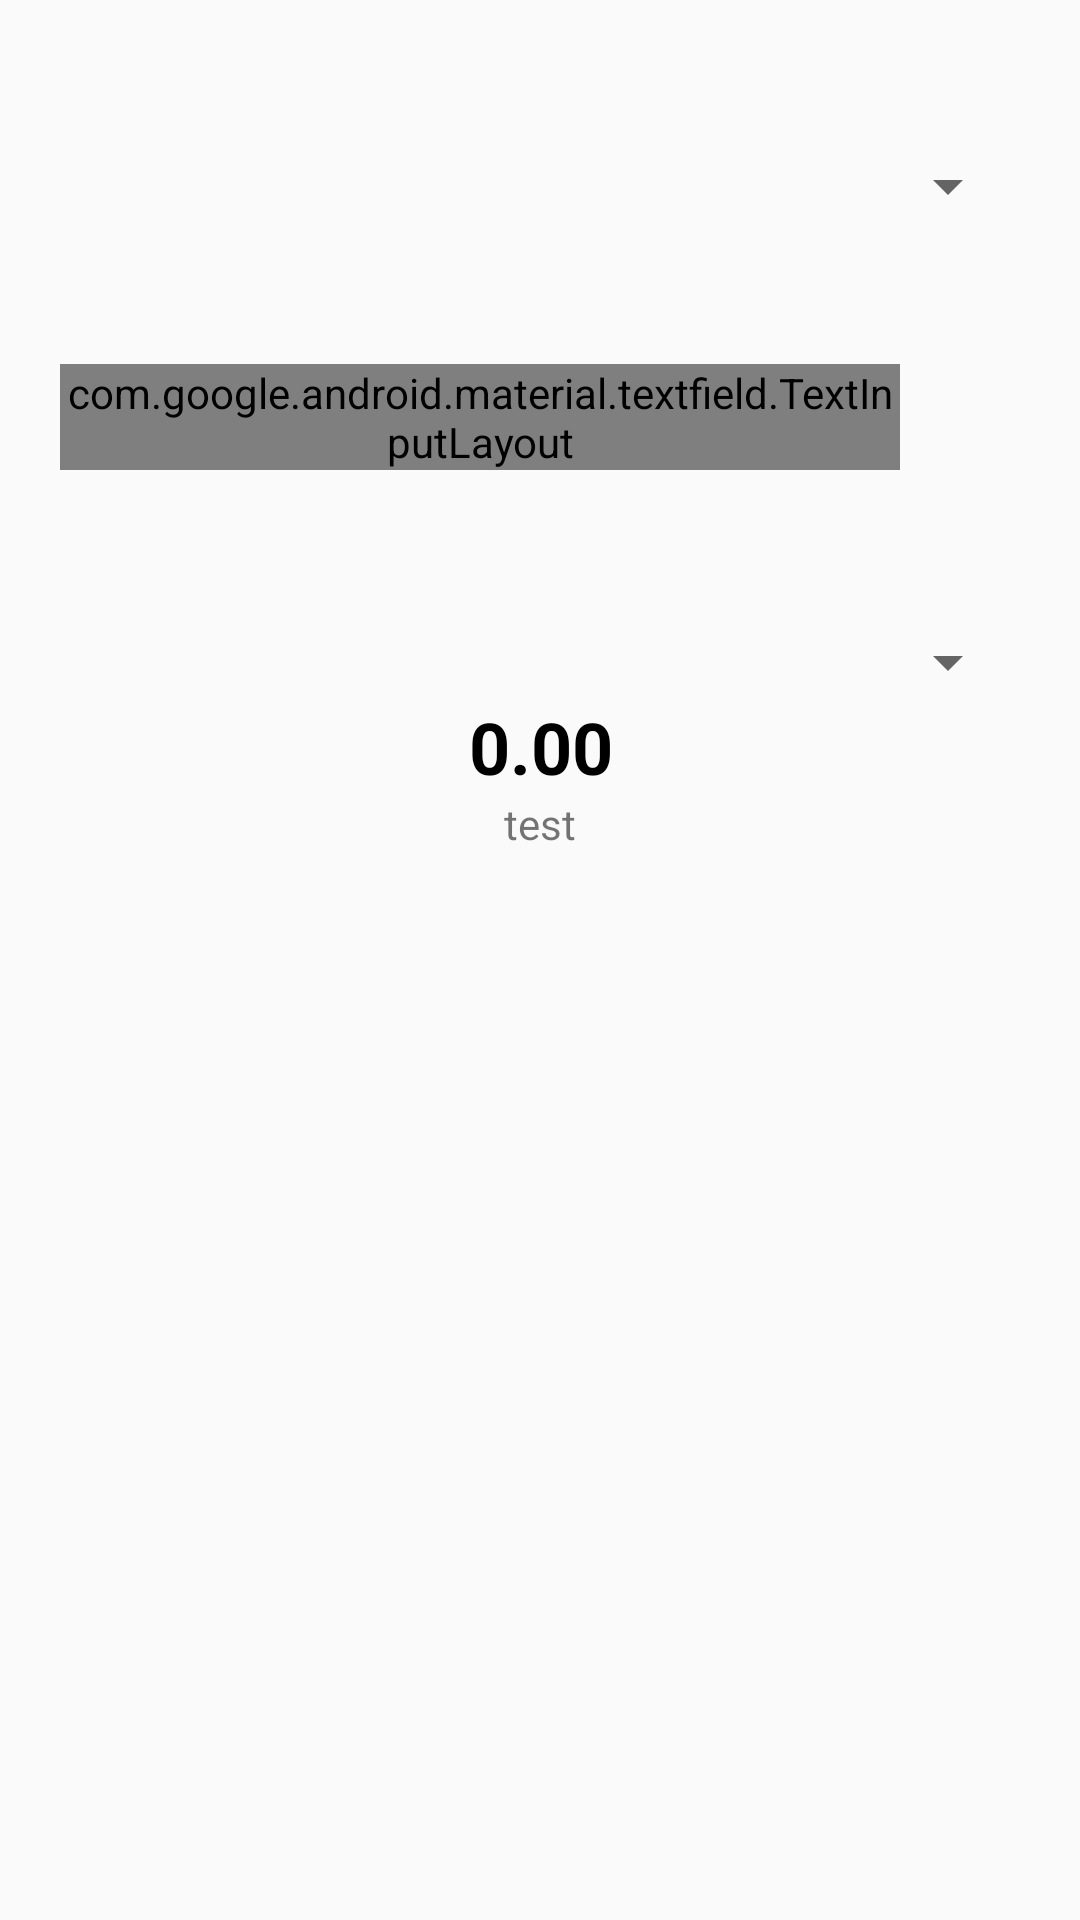

Produce the Android XML layout that renders to this screen, including the resource entries it uses.
<!-- AndroidManifest.xml: application theme Base.Theme.MyApplication -->
<!-- res/layout/fragment_currency_ratio.xml -->
<?xml version="1.0" encoding="utf-8"?>
<androidx.constraintlayout.widget.ConstraintLayout xmlns:android="http://schemas.android.com/apk/res/android"
    xmlns:app="http://schemas.android.com/apk/res-auto"
    xmlns:tools="http://schemas.android.com/tools"
    android:layout_width="match_parent"
    android:layout_height="match_parent"
    android:padding="20dp"
    tools:context=".CurrencyyFragment">

    <Spinner
        android:id="@+id/target_currency_spinner"
        android:layout_width="match_parent"
        android:layout_height="wrap_content"
        android:text="test"


        app:layout_constraintBottom_toTopOf="@+id/Result_Tv"
        app:layout_constraintEnd_toEndOf="parent"
        app:layout_constraintStart_toStartOf="parent" />

    <LinearLayout
        android:id="@+id/textfield_container"
        android:layout_width="match_parent"
        android:layout_height="wrap_content"
        android:orientation="horizontal"

        app:layout_constraintBottom_toTopOf="@+id/target_currency_spinner"


        app:layout_constraintEnd_toEndOf="parent"
        app:layout_constraintStart_toStartOf="parent"
        app:layout_constraintTop_toBottomOf="@id/base_currency_spinner">

        <com.google.android.material.textfield.TextInputLayout
            android:id="@+id/amount_et"
            style="@style/Widget.MaterialComponents.TextInputLayout.OutlinedBox"
            android:layout_width="0dp"
            android:layout_height="wrap_content"
            android:layout_weight="1"
            android:hint="Amount">

            <com.google.android.material.textfield.TextInputEditText
                android:layout_width="match_parent"
                android:layout_height="wrap_content"
                android:inputType="number"
                android:maxLines="1"
                tools:layout_editor_absoluteY="6dp" />

        </com.google.android.material.textfield.TextInputLayout>

        <ImageView
            android:id="@+id/calender"
            android:layout_width="wrap_content"
            android:layout_height="wrap_content"
            android:padding="20dp"
            android:src="@drawable/calendar"
            android:theme="@style/Calendderthem" />
    </LinearLayout>

    <Spinner
        android:id="@+id/base_currency_spinner"
        android:layout_width="match_parent"
        android:layout_height="wrap_content"
        android:gravity="center"
        app:layout_constraintTop_toBottomOf="@id/topguideline" />

    <TextView
        android:id="@+id/Result_Tv"
        android:layout_width="371dp"
        android:layout_height="wrap_content"
        android:gravity="center"
        android:text="0.00"
        android:textColor="@color/black"
        android:textSize="24sp"
        android:textStyle="bold"

        app:layout_constraintBottom_toTopOf="@+id/date_tv"
        app:layout_constraintEnd_toEndOf="parent"
        app:layout_constraintStart_toStartOf="parent" />

    <TextView
        android:id="@+id/date_tv"
        android:layout_width="wrap_content"
        android:layout_height="wrap_content"
        android:text="test"
        app:layout_constraintBottom_toTopOf="@+id/botguideline"
        app:layout_constraintEnd_toEndOf="parent"
        app:layout_constraintStart_toStartOf="parent" />

    <androidx.constraintlayout.widget.Guideline
        android:id="@+id/topguideline"
        android:layout_width="wrap_content"
        android:layout_height="wrap_content"
        android:orientation="horizontal"
        app:layout_constraintGuide_percent="0.05" />

    <androidx.constraintlayout.widget.Guideline
        android:id="@+id/botguideline"
        android:layout_width="wrap_content"
        android:layout_height="wrap_content"
        android:orientation="horizontal"
        app:layout_constraintGuide_percent="0.44" />

</androidx.constraintlayout.widget.ConstraintLayout>
<!-- resources referenced by this layout -->
<resources>
  <color name="black">#FF000000</color>
  <style name="Calendderthem" parent="ThemeOverlay.Material3.MaterialCalendar">
  
          <item name="colorPrimary">@color/light_blue_400</item>
  
      </style>
  <style name="Base.Theme.MyApplication" parent="Theme.AppCompat.DayNight.NoActionBar">
          <item name="colorPrimary">@color/light_blue_400</item>
  
      </style>
  <color name="light_blue_400">#0F648A</color>
</resources>
